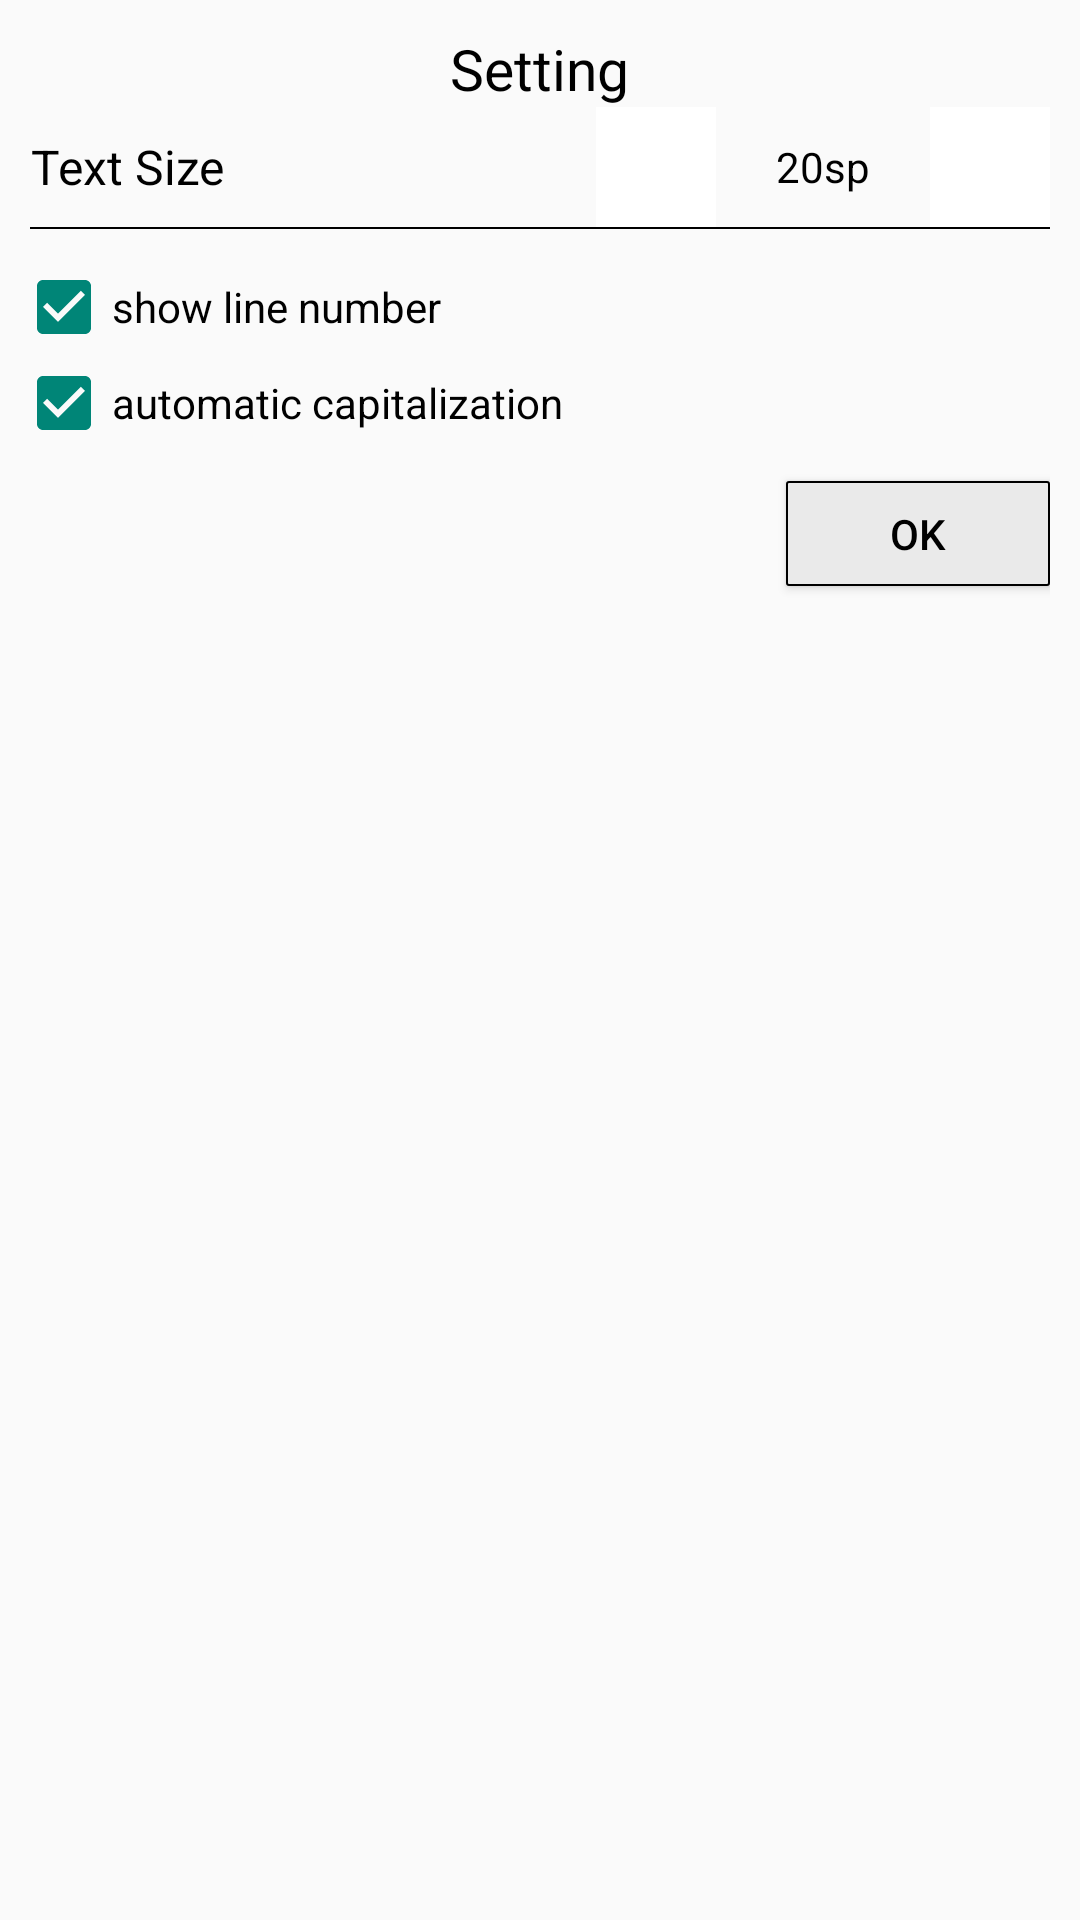

This screen was rendered from an Android layout file. Write that file and the resources it references.
<!-- AndroidManifest.xml: application theme MyTheme -->
<!-- res/layout/dialog_setting_home_fragment.xml -->
<?xml version="1.0" encoding="utf-8"?>
<RelativeLayout xmlns:android="http://schemas.android.com/apk/res/android"
    android:layout_width="match_parent"
    android:layout_height="wrap_content"
    xmlns:app="http://schemas.android.com/apk/res-auto"
    android:layout_marginLeft="60dp"
    android:layout_marginRight="60dp"
    android:padding="10dp"
    android:layout_gravity="center"
    >

    <TextView
        android:id="@+id/tv_title"
        android:layout_width="wrap_content"
        android:layout_height="wrap_content"
        android:textSize="19sp"
        android:textColor="@color/black"
        android:text="@string/title_dialog_setting"
        android:layout_centerHorizontal="true"
        />

    <TextView
        android:id="@+id/tv_1"
        android:layout_width="wrap_content"
        android:layout_height="40dp"
        android:text="@string/tv_text_size"
        android:textColor="@color/black"
        android:textSize="16sp"
        android:gravity="center"
        android:layout_below="@id/tv_title"
        />
    <RelativeLayout
        android:layout_width="wrap_content"
        android:layout_height="wrap_content"
        android:layout_below="@id/tv_title"
        android:layout_toRightOf="@id/tv_1"
        >
        <TextView
            android:id="@+id/tv_text_size"
            android:layout_width="wrap_content"
            android:layout_height="40dp"
            android:text="20sp"
            android:textColor="@color/black"
            android:gravity="center"
            android:layout_toLeftOf="@id/img_tang"
            android:layout_marginRight="20dp"
            />

        <ImageView
            android:id="@+id/img_giam"
            android:layout_width="40dp"
            android:layout_height="40dp"
            android:src="@drawable/ic_giam"
            app:tint="@color/black"
            android:layout_toLeftOf="@id/tv_text_size"
            android:layout_marginRight="20dp"
            android:background="@drawable/rippler_white_blue"
            />

        <ImageView
            android:id="@+id/img_tang"
            android:layout_width="40dp"
            android:layout_height="40dp"
            android:src="@drawable/ic_tang"
            app:tint="@color/black"
            android:layout_alignParentRight="true"
            android:background="@drawable/rippler_white_blue"
            />
    </RelativeLayout>

    <View
        android:id="@+id/line_1"
        android:layout_width="match_parent"
        android:layout_height="0.5dp"
        android:background="@color/black"
        android:layout_below="@id/tv_1"
        />

    <CheckBox
        android:id="@+id/checkbox_show_line_number"
        android:layout_width="match_parent"
        android:layout_height="wrap_content"
        android:text="@string/show_line_number"
        android:layout_below="@id/line_1"
        android:checked="true"
        android:layout_marginStart="-5dp"
        android:layout_marginTop="10dp"
        />
    <CheckBox
        android:id="@+id/checkbox_is_auto_cap"
        android:layout_width="match_parent"
        android:layout_height="wrap_content"
        android:text="@string/automatic_capitalization"
        android:layout_below="@id/checkbox_show_line_number"
        android:checked="true"
        android:layout_marginStart="-5dp"
        />

    <TextView
        android:visibility="gone"
        android:id="@+id/tv_chu_de"
        android:layout_width="wrap_content"
        android:layout_height="wrap_content"
        android:text="Chủ đề: "
        android:textSize="16sp"
        android:textColor="@color/black"
        android:layout_below="@id/line_1"
        android:layout_marginTop="10dp"
    />

    <Button
        android:id="@+id/btn_ok"
        android:layout_below="@id/checkbox_is_auto_cap"
        android:layout_width="wrap_content"
        android:layout_height="35dp"
        app:backgroundTint="@null"
        android:background="@drawable/bg_button"
        android:text="@string/btn_ok"
        android:textColor="@color/black"
        android:layout_marginTop="10dp"
        android:layout_alignParentRight="true"

        />


</RelativeLayout>
<!-- resources referenced by this layout -->
<resources>
  <color name="black">#FF000000</color>
  <!-- drawable bg_button (drawable) -->
  <?xml version="1.0" encoding="utf-8"?>
  <selector xmlns:android="http://schemas.android.com/apk/res/android">
      <item android:state_pressed="true">
          <shape android:shape="rectangle">
              <solid android:color="#C88E37"/>
              <stroke android:color="@color/black" android:width="0.5dp"/>
              <corners android:radius="0.5dp"/>
          </shape>
      </item>
      <item android:state_pressed="false">
          <shape android:shape="rectangle">
              <solid android:color="#EAEAEA"/>
              <stroke android:color="@color/black" android:width="0.5dp"/>
              <corners android:radius="0.5dp"/>
          </shape>
      </item>
  
  </selector>
  <!-- drawable rippler_white_blue (drawable) -->
  <?xml version="1.0" encoding="utf-8"?>
  <ripple
      android:color="#0099FF"
      xmlns:android="http://schemas.android.com/apk/res/android">
  
      <item>
          <shape android:shape="rectangle">
              <solid android:color="@color/white"/>
          </shape>
      </item>
  </ripple>
  <string name="automatic_capitalization">automatic capitalization</string>
  <string name="btn_ok" translatable="false">OK</string>
  <string name="show_line_number">show line number</string>
  <string name="title_dialog_setting">Setting</string>
  <string name="tv_text_size">Text Size</string>
  <style name="MyTheme" parent="Theme.AppCompat.DayNight.NoActionBar">
          <item name="colorPrimary">@color/coloPrimary</item>
          <item name="colorPrimaryDark">@color/colorPrimaryDark</item>
          <item name="colorOnPrimary">@color/white</item>
  
      </style>
  <color name="white">#FFFFFFFF</color>
  <color name="coloPrimary">#7E6200</color>
  <color name="colorPrimaryDark">#423900</color>
</resources>
